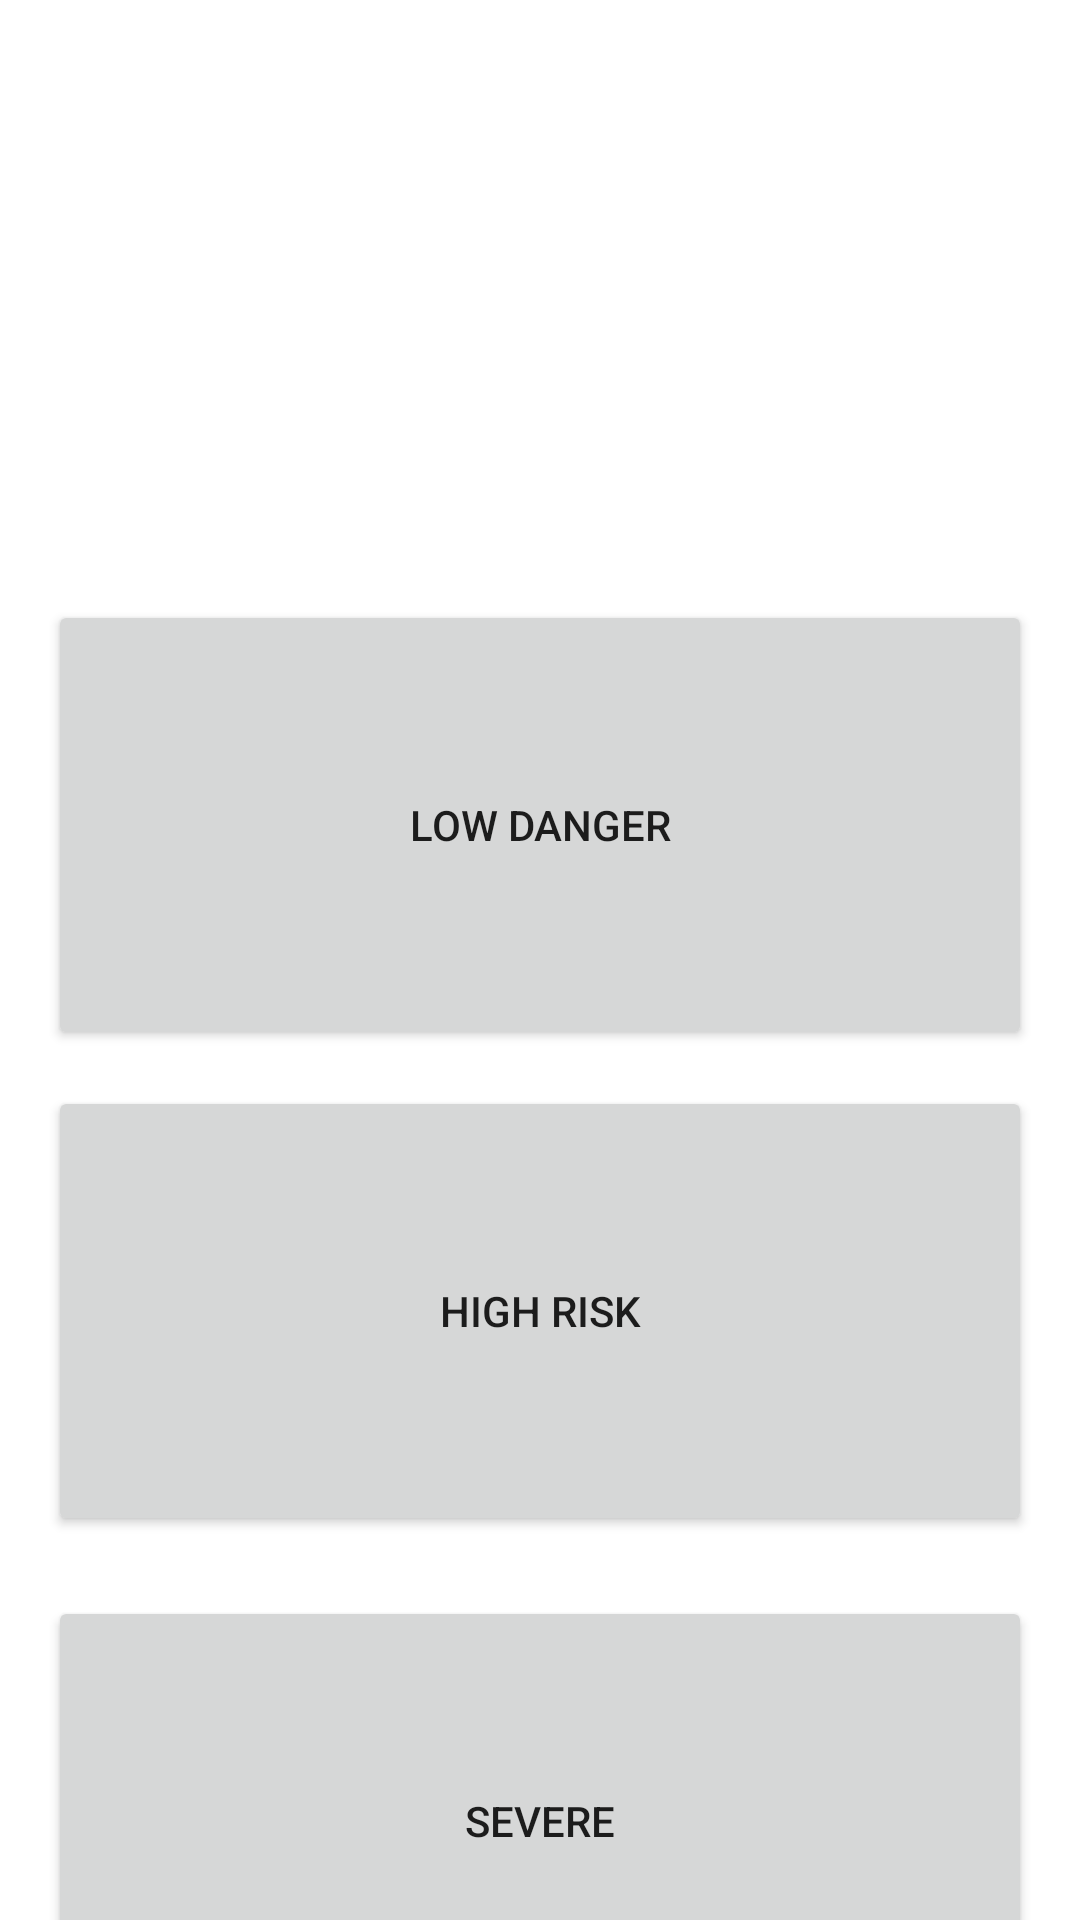

The Android layout XML behind this screen, and the referenced resources:
<!-- AndroidManifest.xml: application theme Theme.Sezin -->
<!-- res/layout/fragment_sos.xml -->
<?xml version="1.0" encoding="utf-8"?>
<androidx.constraintlayout.widget.ConstraintLayout
    xmlns:android="http://schemas.android.com/apk/res/android"
    xmlns:app="http://schemas.android.com/apk/res-auto"
    xmlns:tools="http://schemas.android.com/tools"
    android:layout_width="match_parent"
    android:layout_height="match_parent"
    tools:context=".ui.sos.SOSFragment">

    <Button
        android:id="@+id/btnLow"
        android:layout_width="0dp"
        android:layout_height="150dp"
        android:layout_marginHorizontal="16dp"
        android:layout_marginTop="200dp"
        android:text="Low Danger"
        app:layout_constraintEnd_toEndOf="parent"
        app:layout_constraintHorizontal_bias="0.0"
        app:layout_constraintStart_toStartOf="parent"
        app:layout_constraintTop_toTopOf="parent" />

    <Button
        android:id="@+id/btnHighRisk"
        android:layout_width="0dp"
        android:layout_height="150dp"
        android:layout_marginHorizontal="16dp"
        android:layout_marginTop="12dp"
        android:text="High Risk"
        app:layout_constraintEnd_toEndOf="parent"
        app:layout_constraintStart_toStartOf="parent"
        app:layout_constraintTop_toBottomOf="@id/btnLow" />

    
    <Button
        android:id="@+id/btnSevere"
        android:layout_width="0dp"
        android:layout_height="150dp"
        android:layout_marginHorizontal="16dp"
        android:layout_marginTop="20dp"
        android:text="Severe"
        app:layout_constraintEnd_toEndOf="parent"
        app:layout_constraintStart_toStartOf="parent"
        app:layout_constraintTop_toBottomOf="@id/btnHighRisk" />

</androidx.constraintlayout.widget.ConstraintLayout>
<!-- resources referenced by this layout -->
<resources>
  <style name="Theme.Sezin" parent="Theme.MaterialComponents.DayNight.NoActionBar">
          
          <item name="colorPrimary">@color/pink_500</item>
          <item name="colorPrimaryVariant">@color/pink_700</item>
          <item name="colorOnPrimary">@color/white</item>
          
          <item name="colorSecondary">@color/teal_200</item>
          <item name="colorSecondaryVariant">@color/teal_700</item>
          <item name="colorOnSecondary">@color/black</item>
          
          <item name="android:statusBarColor">?attr/colorPrimaryVariant</item>
          
      </style>
  <color name="pink_500">#FFC1628D</color>
  <color name="pink_700">#FFC1628D</color>
  <color name="white">#FFFFFFFF</color>
  <color name="teal_200">#FF03DAC5</color>
  <color name="teal_700">#FF018786</color>
  <color name="black">#FF000000</color>
</resources>
